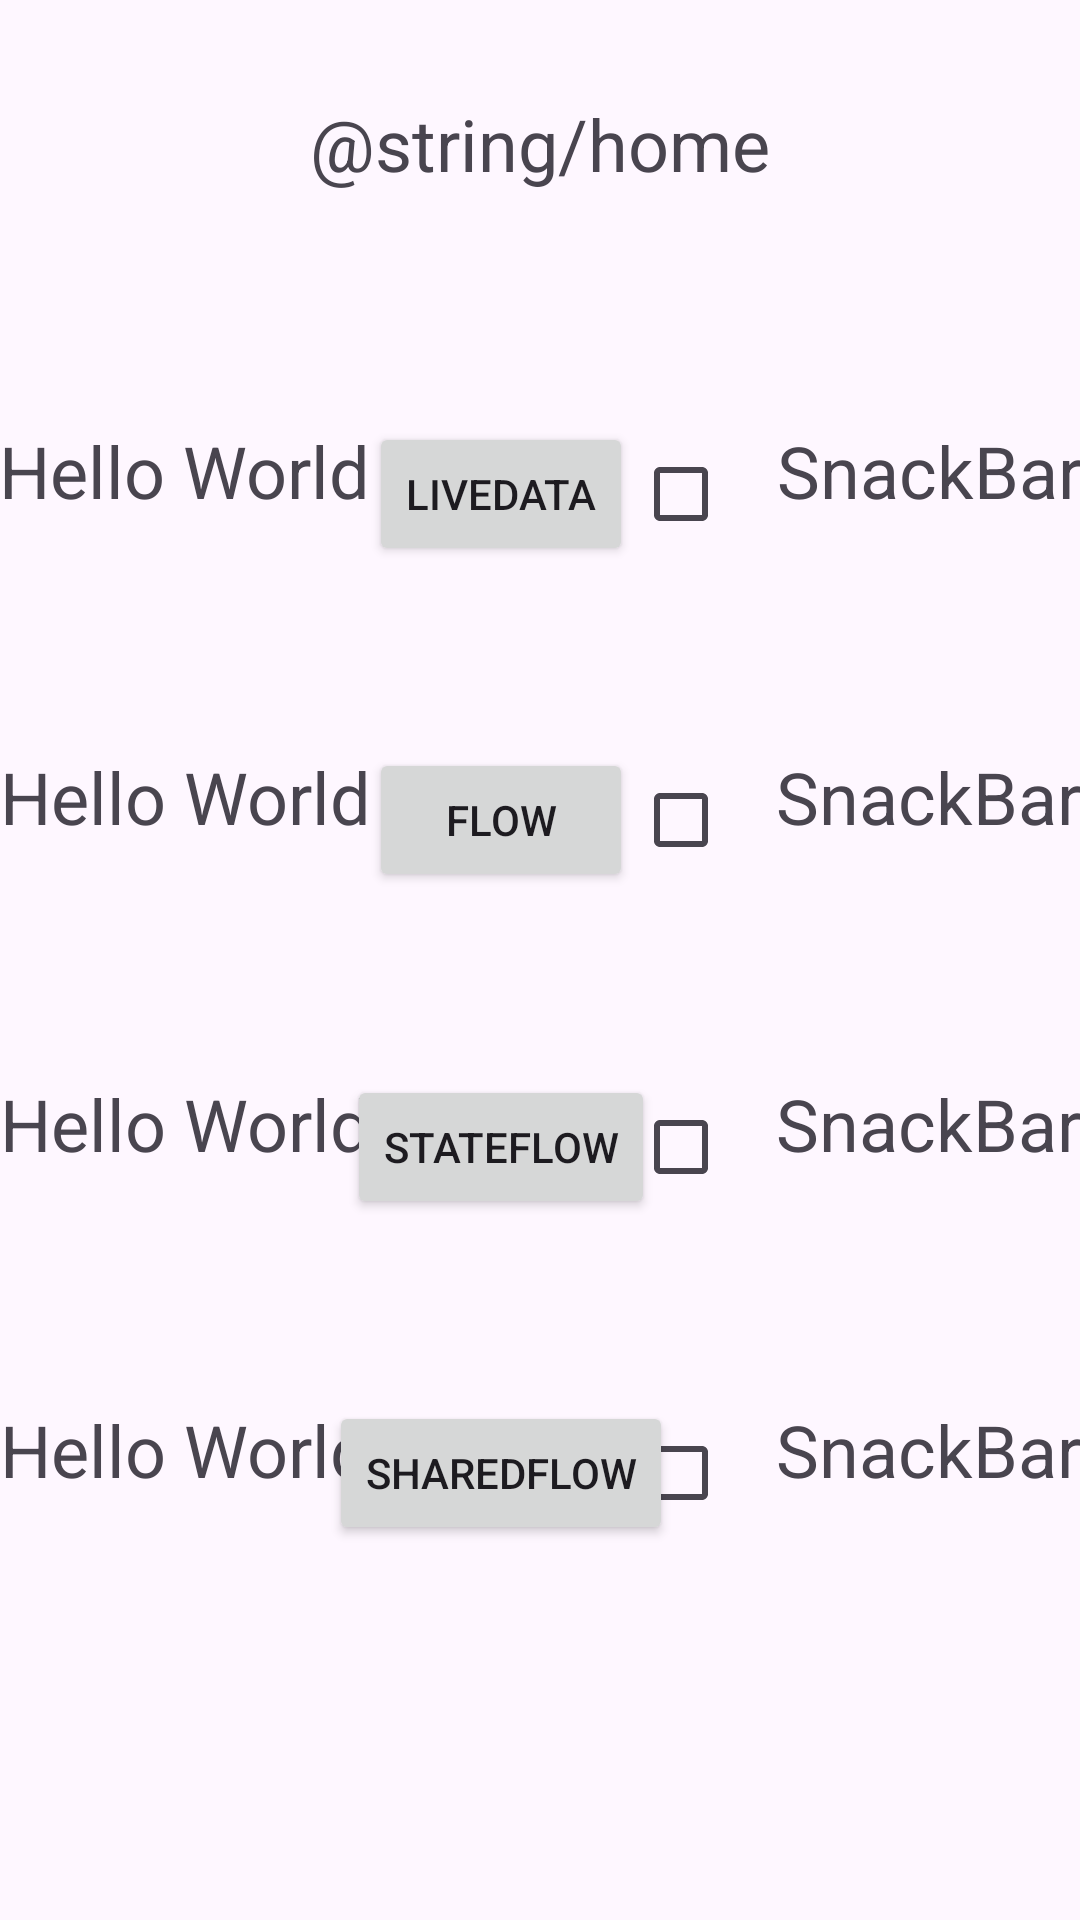

Produce the Android XML layout that renders to this screen, including the resource entries it uses.
<!-- AndroidManifest.xml: application theme Theme.GsmallPjXml -->
<!-- res/layout/fragment_home.xml -->
<?xml version="1.0" encoding="utf-8"?>
<androidx.constraintlayout.widget.ConstraintLayout xmlns:android="http://schemas.android.com/apk/res/android"
    xmlns:tools="http://schemas.android.com/tools"
    android:layout_width="match_parent"
    android:layout_height="match_parent"
    xmlns:app="http://schemas.android.com/apk/res-auto"
    tools:context=".ui.home.HomeFragment">

    <TextView
        android:id="@+id/go"
        android:gravity="center"
        style="@style/mStyle"
        android:layout_width="match_parent"
        android:layout_height="wrap_content"
        app:layout_constraintStart_toStartOf="parent"
        app:layout_constraintEnd_toEndOf="parent"
        app:layout_constraintBottom_toTopOf="@id/guideTop"
        android:text="@string/home" />

    <androidx.constraintlayout.widget.Guideline
        android:id="@+id/guideTop"
        android:layout_width="wrap_content"
        android:layout_height="wrap_content"
        android:orientation="horizontal"
        app:layout_constraintGuide_percent="0.1"/>

    <TextView
        android:id="@+id/tv_livedata"
        android:layout_width="wrap_content"
        android:layout_height="wrap_content"
        style="@style/mStyle"
        app:layout_constraintHorizontal_chainStyle="packed"
        app:layout_constraintVertical_chainStyle="spread"
        app:layout_constraintVertical_bias="0.1"
        android:text="Hello World"
        app:layout_constraintStart_toStartOf="parent"
        app:layout_constraintBottom_toTopOf="@id/tv_flow"
        app:layout_constraintEnd_toStartOf="@id/btn_livedata"
        app:layout_constraintTop_toBottomOf="@id/guideTop"/>

    <Button
        android:id="@+id/btn_livedata"
        android:layout_width="wrap_content"
        android:layout_height="wrap_content"
        app:layout_constraintStart_toEndOf="@id/tv_livedata"
        app:layout_constraintTop_toTopOf="@id/tv_livedata"
        app:layout_constraintEnd_toStartOf="@id/cb_livedata"
        android:text="LiveData"/>

    <CheckBox
        android:id="@+id/cb_livedata"
        android:layout_width="wrap_content"
        android:layout_height="wrap_content"
        app:layout_constraintStart_toEndOf="@id/btn_livedata"
        app:layout_constraintTop_toTopOf="@id/tv_livedata"
        app:layout_constraintEnd_toStartOf="@id/sb_livedata"/>

    <TextView
        android:id="@+id/sb_livedata"
        android:layout_width="wrap_content"
        android:layout_height="wrap_content"
        style="@style/mStyle"
        android:text="SnackBar"
        app:layout_constraintStart_toEndOf="@id/cb_livedata"
        app:layout_constraintTop_toTopOf="@id/tv_livedata"
        app:layout_constraintEnd_toEndOf="parent"/>

    <TextView
        android:id="@+id/tv_flow"
        android:layout_width="wrap_content"
        android:layout_height="wrap_content"
        style="@style/mStyle"
        app:layout_constraintHorizontal_chainStyle="packed"
        android:text="Hello World"
        app:layout_constraintStart_toStartOf="parent"
        app:layout_constraintBottom_toTopOf="@id/tv_stateflow"
        app:layout_constraintEnd_toStartOf="@id/btn_livedata"
        app:layout_constraintTop_toBottomOf="@id/tv_livedata"/>

    <Button
        android:id="@+id/btn_flow"
        android:layout_width="wrap_content"
        android:layout_height="wrap_content"
        app:layout_constraintStart_toEndOf="@id/tv_livedata"
        app:layout_constraintTop_toTopOf="@id/tv_flow"
        app:layout_constraintEnd_toStartOf="@id/cb_livedata"
        android:text="flow"/>

    <CheckBox
        android:id="@+id/cb_flow"
        android:layout_width="wrap_content"
        android:layout_height="wrap_content"
        app:layout_constraintStart_toEndOf="@id/btn_livedata"
        app:layout_constraintTop_toTopOf="@id/tv_flow"
        app:layout_constraintEnd_toStartOf="@id/sb_livedata"/>

    <TextView
        android:id="@+id/sb_flow"
        android:layout_width="wrap_content"
        android:layout_height="wrap_content"
        style="@style/mStyle"
        android:text="SnackBar"
        app:layout_constraintStart_toEndOf="@id/cb_livedata"
        app:layout_constraintTop_toTopOf="@id/tv_flow"
        app:layout_constraintEnd_toEndOf="parent"/>
    <TextView
        android:id="@+id/tv_stateflow"
        android:layout_width="wrap_content"
        android:layout_height="wrap_content"
        style="@style/mStyle"
        app:layout_constraintHorizontal_chainStyle="packed"
        android:text="Hello World"
        app:layout_constraintStart_toStartOf="parent"
        app:layout_constraintBottom_toTopOf="@id/tv_sharedflow"
        app:layout_constraintEnd_toStartOf="@id/btn_livedata"
        app:layout_constraintTop_toBottomOf="@id/tv_flow"/>

    <Button
        android:id="@+id/btn_stateflow"
        android:layout_width="wrap_content"
        android:layout_height="wrap_content"
        app:layout_constraintStart_toEndOf="@id/tv_livedata"
        app:layout_constraintTop_toTopOf="@id/tv_stateflow"
        app:layout_constraintEnd_toStartOf="@id/cb_livedata"
        android:text="stateflow"/>

    <CheckBox
        android:id="@+id/cb_stateflow"
        android:layout_width="wrap_content"
        android:layout_height="wrap_content"
        app:layout_constraintStart_toEndOf="@id/btn_livedata"
        app:layout_constraintTop_toTopOf="@id/tv_stateflow"
        app:layout_constraintEnd_toStartOf="@id/sb_livedata"/>

    <TextView
        android:id="@+id/sb_stateflow"
        android:layout_width="wrap_content"
        android:layout_height="wrap_content"
        style="@style/mStyle"
        android:text="SnackBar"
        app:layout_constraintStart_toEndOf="@id/cb_livedata"
        app:layout_constraintTop_toTopOf="@id/tv_stateflow"
        app:layout_constraintEnd_toEndOf="parent"/>

    <TextView
        android:id="@+id/tv_sharedflow"
        android:layout_width="wrap_content"
        android:layout_height="wrap_content"
        style="@style/mStyle"
        app:layout_constraintHorizontal_chainStyle="packed"
        android:text="Hello World"
        app:layout_constraintStart_toStartOf="parent"
        app:layout_constraintBottom_toTopOf="@id/guideBottom"
        app:layout_constraintEnd_toStartOf="@id/btn_livedata"
        app:layout_constraintTop_toBottomOf="@id/tv_stateflow"/>

    <Button
        android:id="@+id/btn_sharedflow"
        android:layout_width="wrap_content"
        android:layout_height="wrap_content"
        app:layout_constraintStart_toEndOf="@id/tv_livedata"
        app:layout_constraintTop_toTopOf="@id/tv_sharedflow"
        app:layout_constraintEnd_toStartOf="@id/cb_livedata"
        android:text="sharedflow"/>

    <CheckBox
        android:id="@+id/cb_sharedflow"
        android:layout_width="wrap_content"
        android:layout_height="wrap_content"
        app:layout_constraintStart_toEndOf="@id/btn_livedata"
        app:layout_constraintTop_toTopOf="@id/tv_sharedflow"
        app:layout_constraintEnd_toStartOf="@id/sb_livedata"/>

    <TextView
        android:id="@+id/sb_sharedflow"
        android:layout_width="wrap_content"
        android:layout_height="wrap_content"
        style="@style/mStyle"
        android:text="SnackBar"
        app:layout_constraintStart_toEndOf="@id/cb_livedata"
        app:layout_constraintTop_toTopOf="@id/tv_sharedflow"
        app:layout_constraintEnd_toEndOf="parent"/>
    <androidx.constraintlayout.widget.Guideline
        android:id="@+id/guideBottom"
        android:layout_width="wrap_content"
        android:layout_height="wrap_content"
        android:orientation="horizontal"
        app:layout_constraintGuide_percent="0.9"/>

</androidx.constraintlayout.widget.ConstraintLayout>
<!-- resources referenced by this layout -->
<resources>
  <style name="mStyle">
          <item name="android:textSize">24sp</item>
      </style>
  <style name="Theme.GsmallPjXml" parent="Base.Theme.GsmallPjXml" />
  <style name="Base.Theme.GsmallPjXml" parent="Theme.Material3.DayNight.NoActionBar">
          
          
      </style>
</resources>
